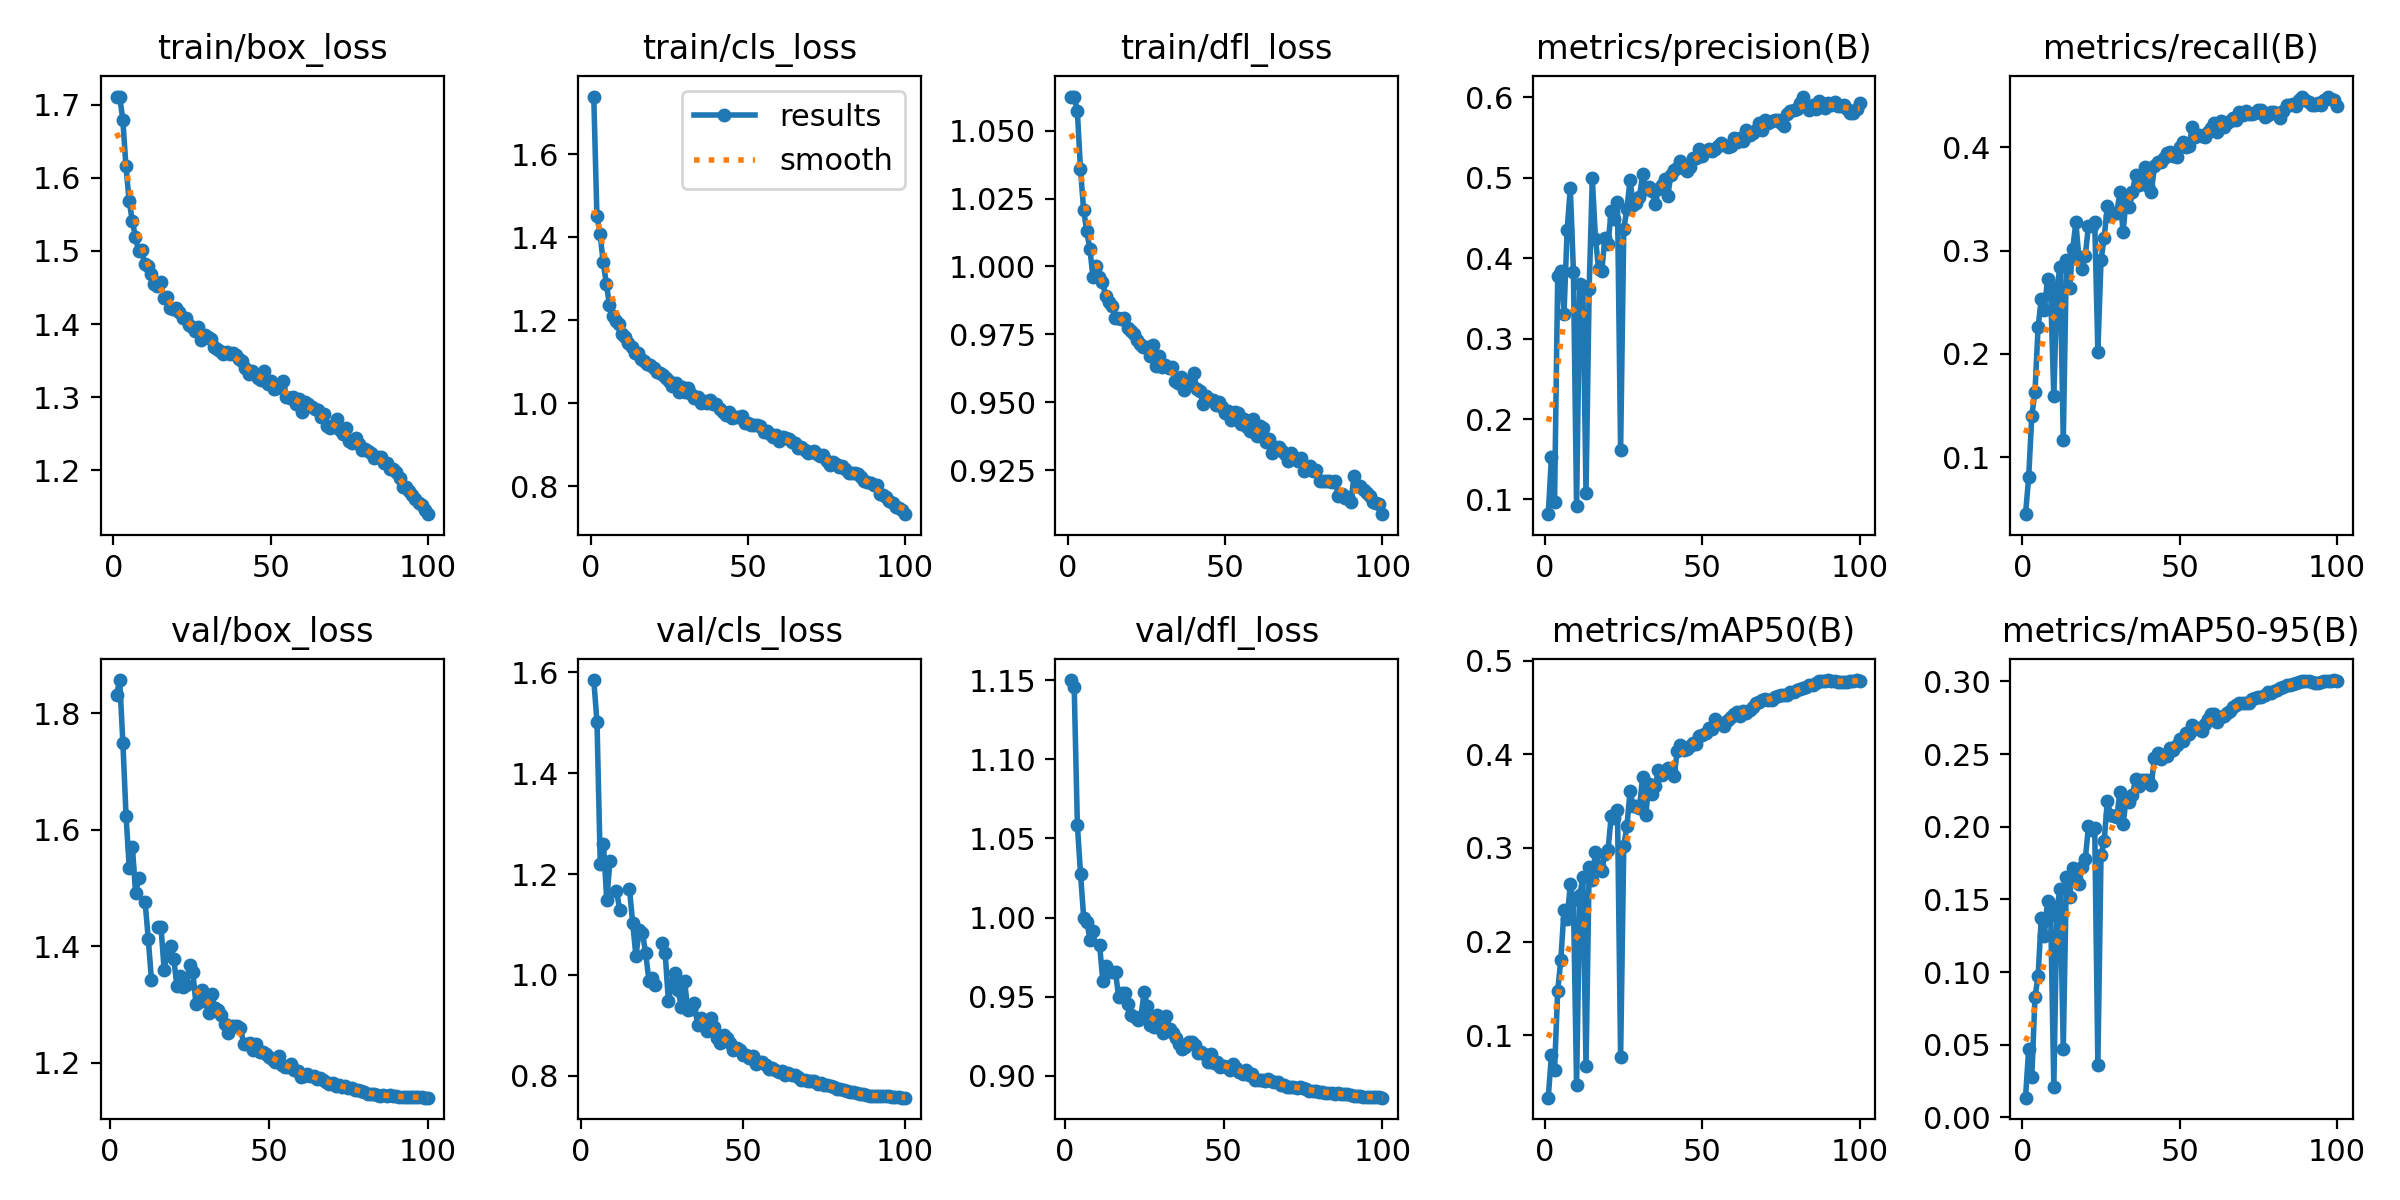

Values plotted in this chart, from the file beside it:
epoch, time, train/box_loss, train/cls_loss, train/dfl_loss, metrics/precision(B), metrics/recall(B), metrics/mAP50(B), metrics/mAP50-95(B), val/box_loss, val/cls_loss, val/dfl_loss, lr/pg0, lr/pg1, lr/pg2
1, 88.2, 1.71, 1.738, 1.062, 0.0817, 0.04481, 0.03338, 0.01355, nan, nan, nan, 0.07022, 0.003309, 0.003309
2, 171.8, 1.711, 1.451, 1.063, 0.1523, 0.08042, 0.07906, 0.04695, 1.831, inf, 1.15, 0.04016, 0.006576, 0.006576
3, 258.1, 1.679, 1.408, 1.057, 0.09628, 0.1403, 0.06324, 0.02772, 1.857, inf, 1.146, 0.01002, 0.009778, 0.009778
4, 339.7, 1.616, 1.34, 1.036, 0.3777, 0.1627, 0.1477, 0.08256, 1.749, 1.585, 1.059, 0.009703, 0.009703, 0.009703
5, 421.4, 1.569, 1.287, 1.021, 0.3844, 0.2259, 0.1806, 0.09723, 1.624, 1.501, 1.027, 0.009604, 0.009604, 0.009604
6, 503.2, 1.541, 1.235, 1.013, 0.3304, 0.2528, 0.2337, 0.1372, 1.535, 1.22, 0.9998, 0.009505, 0.009505, 0.009505
7, 585.1, 1.52, 1.209, 1.006, 0.4353, 0.243, 0.2237, 0.1249, 1.57, 1.259, 0.9972, 0.009406, 0.009406, 0.009406
8, 666.7, 1.5, 1.197, 0.996, 0.4873, 0.2724, 0.2611, 0.149, 1.491, 1.148, 0.9857, 0.009307, 0.009307, 0.009307
9, 748.9, 1.501, 1.19, 1, 0.3834, 0.2584, 0.244, 0.1394, 1.517, 1.227, 0.9917, 0.009208, 0.009208, 0.009208
10, 829.8, 1.482, 1.167, 0.9962, 0.09153, 0.1591, 0.04733, 0.02106, nan, nan, nan, 0.009109, 0.009109, 0.009109
11, 911.3, 1.479, 1.158, 0.9944, 0.3677, 0.2641, 0.2494, 0.1447, 1.476, 1.167, 0.9826, 0.00901, 0.00901, 0.00901
12, 992.5, 1.469, 1.144, 0.9892, 0.3653, 0.2847, 0.2688, 0.1569, 1.412, 1.13, 0.96, 0.008911, 0.008911, 0.008911
13, 1074, 1.455, 1.135, 0.9871, 0.1074, 0.1162, 0.06675, 0.04712, 1.342, inf, 0.9691, 0.008812, 0.008812, 0.008812
14, 1156, 1.452, 1.12, 0.9854, 0.3619, 0.291, 0.2792, 0.1655, nan, nan, nan, 0.008713, 0.008713, 0.008713
15, 1238, 1.457, 1.121, 0.9812, 0.4993, 0.2635, 0.2654, 0.1514, 1.432, 1.171, 0.9656, 0.008614, 0.008614, 0.008614
16, 1319, 1.436, 1.106, 0.9809, 0.4244, 0.3013, 0.2962, 0.1718, 1.433, 1.103, 0.9655, 0.008515, 0.008515, 0.008515
17, 1401, 1.437, 1.1, 0.9808, 0.3867, 0.3277, 0.281, 0.1637, 1.359, 1.037, 0.9496, 0.008416, 0.008416, 0.008416
18, 1482, 1.422, 1.094, 0.9809, 0.3835, 0.2922, 0.2753, 0.1606, 1.391, 1.089, 0.9522, 0.008317, 0.008317, 0.008317
19, 1563, 1.421, 1.092, 0.9773, 0.4247, 0.2823, 0.2934, 0.1725, 1.4, 1.084, 0.9523, 0.008218, 0.008218, 0.008218
20, 1645, 1.422, 1.084, 0.9761, 0.4174, 0.2949, 0.2975, 0.1775, 1.379, 1.043, 0.9452, 0.008119, 0.008119, 0.008119
21, 1726, 1.417, 1.075, 0.9752, 0.4583, 0.3242, 0.334, 0.2002, 1.332, 0.9888, 0.9382, 0.00802, 0.00802, 0.00802
22, 1808, 1.409, 1.072, 0.973, 0.4487, 0.3238, 0.3317, 0.1977, 1.348, 0.9936, 0.9371, 0.007921, 0.007921, 0.007921
23, 1889, 1.408, 1.068, 0.9715, 0.4692, 0.3274, 0.3405, 0.1993, 1.33, 0.9806, 0.9354, 0.007822, 0.007822, 0.007822
24, 1970, 1.399, 1.061, 0.9703, 0.1615, 0.2023, 0.07691, 0.03631, 1.334, inf, 0.9374, 0.007723, 0.007723, 0.007723
25, 2052, 1.397, 1.054, 0.9703, 0.4363, 0.2908, 0.3022, 0.1802, 1.368, 1.062, 0.9528, 0.007624, 0.007624, 0.007624
26, 2134, 1.391, 1.04, 0.967, 0.4612, 0.3126, 0.3229, 0.19, 1.356, 1.044, 0.9441, 0.007525, 0.007525, 0.007525
27, 2215, 1.396, 1.047, 0.971, 0.4974, 0.3431, 0.3608, 0.2177, 1.3, 0.9484, 0.932, 0.007426, 0.007426, 0.007426
28, 2297, 1.379, 1.028, 0.9635, 0.4663, 0.334, 0.3452, 0.2083, 1.305, 0.9812, 0.931, 0.007327, 0.007327, 0.007327
29, 2379, 1.385, 1.04, 0.967, 0.4688, 0.3368, 0.3443, 0.2074, 1.325, 1.003, 0.9386, 0.007228, 0.007228, 0.007228
30, 2461, 1.382, 1.026, 0.963, 0.4756, 0.3361, 0.3425, 0.2064, 1.306, 0.9705, 0.9301, 0.007129, 0.007129, 0.007129
31, 2542, 1.38, 1.036, 0.9638, 0.5051, 0.3567, 0.3762, 0.2237, 1.285, 0.9364, 0.9269, 0.00703, 0.00703, 0.00703
32, 2624, 1.369, 1.023, 0.9625, 0.4865, 0.3177, 0.3355, 0.2016, 1.317, 0.9878, 0.9377, 0.006931, 0.006931, 0.006931
33, 2706, 1.366, 1.012, 0.9628, 0.4891, 0.35, 0.3685, 0.2193, 1.293, 0.9298, 0.9299, 0.006832, 0.006832, 0.006832
34, 2787, 1.363, 1.015, 0.958, 0.4837, 0.3425, 0.3573, 0.2168, 1.29, 0.9323, 0.9273, 0.006733, 0.006733, 0.006733
35, 2868, 1.359, 1.001, 0.957, 0.4671, 0.3572, 0.3657, 0.2219, 1.281, 0.9451, 0.9237, 0.006634, 0.006634, 0.006634
36, 2949, 1.362, 1.004, 0.9595, 0.486, 0.3735, 0.3834, 0.2328, 1.265, 0.9008, 0.9199, 0.006535, 0.006535, 0.006535
37, 3031, 1.359, 1.001, 0.9547, 0.4905, 0.3635, 0.3781, 0.2281, 1.251, 0.9154, 0.917, 0.006436, 0.006436, 0.006436
38, 3113, 1.36, 1.008, 0.9573, 0.4989, 0.3672, 0.3823, 0.2319, 1.263, 0.8992, 0.9181, 0.006337, 0.006337, 0.006337
39, 3195, 1.358, 0.9989, 0.9566, 0.4776, 0.3811, 0.3856, 0.2323, 1.263, 0.889, 0.9217, 0.006238, 0.006238, 0.006238
40, 3276, 1.352, 0.9969, 0.961, 0.5038, 0.3629, 0.3822, 0.2319, 1.263, 0.914, 0.9215, 0.006139, 0.006139, 0.006139
41, 3358, 1.35, 0.9857, 0.9547, 0.51, 0.3573, 0.3765, 0.229, 1.259, 0.8971, 0.9198, 0.00604, 0.00604, 0.00604
42, 3440, 1.339, 0.9791, 0.9541, 0.5123, 0.3818, 0.4032, 0.2473, 1.233, 0.874, 0.9146, 0.005941, 0.005941, 0.005941
43, 3521, 1.331, 0.9705, 0.9495, 0.5213, 0.3862, 0.4095, 0.251, 1.233, 0.8654, 0.915, 0.005842, 0.005842, 0.005842
44, 3603, 1.335, 0.9783, 0.9523, 0.5121, 0.3856, 0.4043, 0.2467, 1.234, 0.8812, 0.9136, 0.005743, 0.005743, 0.005743
45, 3684, 1.331, 0.9636, 0.9511, 0.5083, 0.3896, 0.4058, 0.2491, 1.222, 0.8744, 0.9091, 0.005644, 0.005644, 0.005644
46, 3765, 1.326, 0.9654, 0.951, 0.5128, 0.395, 0.4085, 0.2488, 1.233, 0.8644, 0.9139, 0.005545, 0.005545, 0.005545
47, 3847, 1.324, 0.967, 0.9491, 0.525, 0.3953, 0.4124, 0.2542, 1.218, 0.8515, 0.9078, 0.005446, 0.005446, 0.005446
48, 3929, 1.337, 0.9691, 0.95, 0.5247, 0.3914, 0.4114, 0.2525, 1.218, 0.8552, 0.9086, 0.005347, 0.005347, 0.005347
49, 4011, 1.318, 0.9524, 0.9481, 0.5353, 0.391, 0.4192, 0.2561, 1.215, 0.8516, 0.9058, 0.005248, 0.005248, 0.005248
50, 4092, 1.322, 0.9509, 0.9461, 0.5272, 0.4005, 0.4201, 0.2601, 1.21, 0.8419, 0.9062, 0.005149, 0.005149, 0.005149
51, 4174, 1.311, 0.9478, 0.9467, 0.5336, 0.4054, 0.423, 0.2589, 1.206, 0.842, 0.9054, 0.00505, 0.00505, 0.00505
52, 4256, 1.312, 0.9462, 0.9436, 0.536, 0.4009, 0.4279, 0.2641, 1.201, 0.8348, 0.9035, 0.004951, 0.004951, 0.004951
53, 4337, 1.316, 0.9477, 0.9466, 0.5328, 0.4013, 0.4269, 0.2635, 1.211, 0.8394, 0.9075, 0.004852, 0.004852, 0.004852
54, 4419, 1.323, 0.9438, 0.9461, 0.5351, 0.4198, 0.4379, 0.2698, 1.195, 0.8225, 0.9048, 0.004753, 0.004753, 0.004753
55, 4501, 1.3, 0.9314, 0.9421, 0.5397, 0.4102, 0.4332, 0.2673, 1.193, 0.8271, 0.9022, 0.004654, 0.004654, 0.004654
56, 4582, 1.3, 0.9328, 0.9439, 0.5438, 0.4117, 0.4335, 0.268, 1.192, 0.8267, 0.9009, 0.004555, 0.004555, 0.004555
57, 4664, 1.3, 0.9261, 0.9411, 0.5413, 0.4107, 0.43, 0.2657, 1.198, 0.8216, 0.9037, 0.004456, 0.004456, 0.004456
58, 4745, 1.291, 0.9184, 0.9395, 0.5385, 0.4098, 0.4365, 0.2706, 1.188, 0.8136, 0.9008, 0.004357, 0.004357, 0.004357
59, 4827, 1.297, 0.9234, 0.9437, 0.5397, 0.4154, 0.4395, 0.2739, 1.185, 0.8162, 0.9013, 0.004258, 0.004258, 0.004258
60, 4908, 1.28, 0.9097, 0.9374, 0.5493, 0.4189, 0.4429, 0.2772, 1.176, 0.811, 0.8977, 0.004159, 0.004159, 0.004159
... 40 more rows
